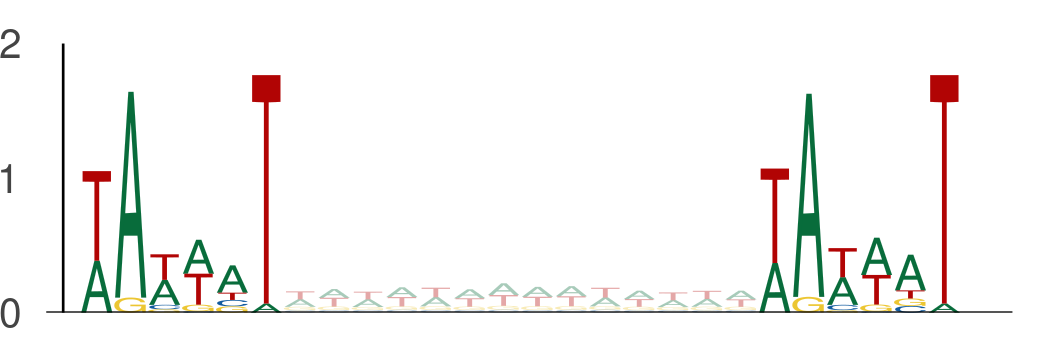

The table this chart was drawn from, first rows:
seq_index, start_position, end_position, is_reversed_complement
4985, 63, 69, 0
4985, 83, 89, 0
4985, 74, 80, 0
4985, 94, 100, 0
4985, 123, 129, 0
4985, 143, 149, 0
686, 104, 110, 0
686, 124, 130, 0
3292, 87, 93, 0
3292, 107, 113, 0
182, 85, 91, 0
182, 105, 111, 0
550, 77, 83, 0
550, 97, 103, 0
5434, 110, 116, 0
5434, 130, 136, 0
4583, 24, 30, 0
4583, 44, 50, 0
4583, 41, 47, 0
4583, 61, 67, 0
4583, 18, 24, 0
4583, 38, 44, 0
4583, 13, 19, 0
4583, 33, 39, 0
4583, 95, 101, 0
4583, 115, 121, 0
729, 70, 76, 0
729, 90, 96, 0
3162, 34, 40, 0
3162, 54, 60, 0
3162, 96, 102, 0
3162, 116, 122, 0
3761, 55, 61, 0
3761, 75, 81, 0
3761, 44, 50, 0
3761, 64, 70, 0
525, 70, 76, 0
525, 90, 96, 0
4737, 62, 68, 0
4737, 82, 88, 0
4737, 88, 94, 0
4737, 108, 114, 0
1170, 84, 90, 0
1170, 104, 110, 0
3650, 48, 54, 0
3650, 68, 74, 0
5822, 84, 90, 0
5822, 104, 110, 0
437, 40, 46, 0
437, 60, 66, 0
437, 117, 123, 0
437, 137, 143, 0
453, 99, 105, 0
453, 119, 125, 0
4271, 97, 103, 0
4271, 117, 123, 0
4271, 92, 98, 0
4271, 112, 118, 0
3134, 111, 117, 0
3134, 131, 137, 0
... 4,156 more rows
